Run: headless pygame with SDL's dummy video driver; simulated clock (each Clock.tick advances the game by its frame time, no real sleeping); random seed 0; keys injected as events and as key.get_pressed() state; no mouse input.
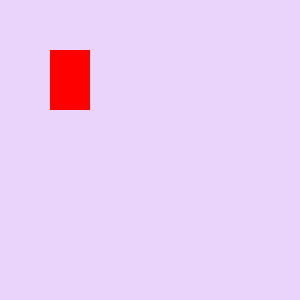
Frame 1 of 4 · flips 1–60 · no input
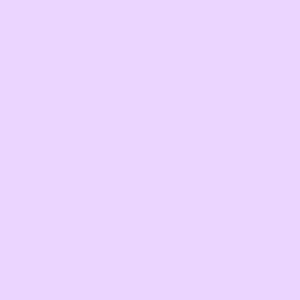
Frame 2 of 4 · flips 61–180 · tapped SPACE, RETURN · held RIGHT (→), D
Frame 3 of 4 · flips 181–300 · held DOWN (↓), S · screen unchanged from frame 2, image omitted
Frame 4 of 4 · flips 301–420 · held LEFT (←), A, UP (↑), W · screen same as frame 1, image omitted

The pygame program that drew these frames:

import pygame 

pygame.init()
background_colour = (234, 212, 252) 
screen = pygame.display.set_mode((300, 300)) 
pygame.display.set_caption('Geeksforgeeks') 
screen.fill(background_colour) 
pygame.display.flip() 
  
x = 50
y = 50
width = 40
height = 60
vel = 5 
  
  
running = True
  
 
while running: 
    pygame.time.delay(100)
   
    for event in pygame.event.get(): 
      
            
        if event.type == pygame.QUIT: 
            running = False
            
    keys = pygame.key.get_pressed()
    if keys[pygame.K_LEFT]:
        x -= vel
    if keys[pygame.K_RIGHT]:
        x += vel
    if keys[pygame.K_UP]:
        y -= vel
    if keys[pygame.K_DOWN]:
        y += vel

    screen.fill(background_colour)
    pygame.draw.rect(screen, (255, 0, 0), (x,y,width,height))
    pygame.display.update()
